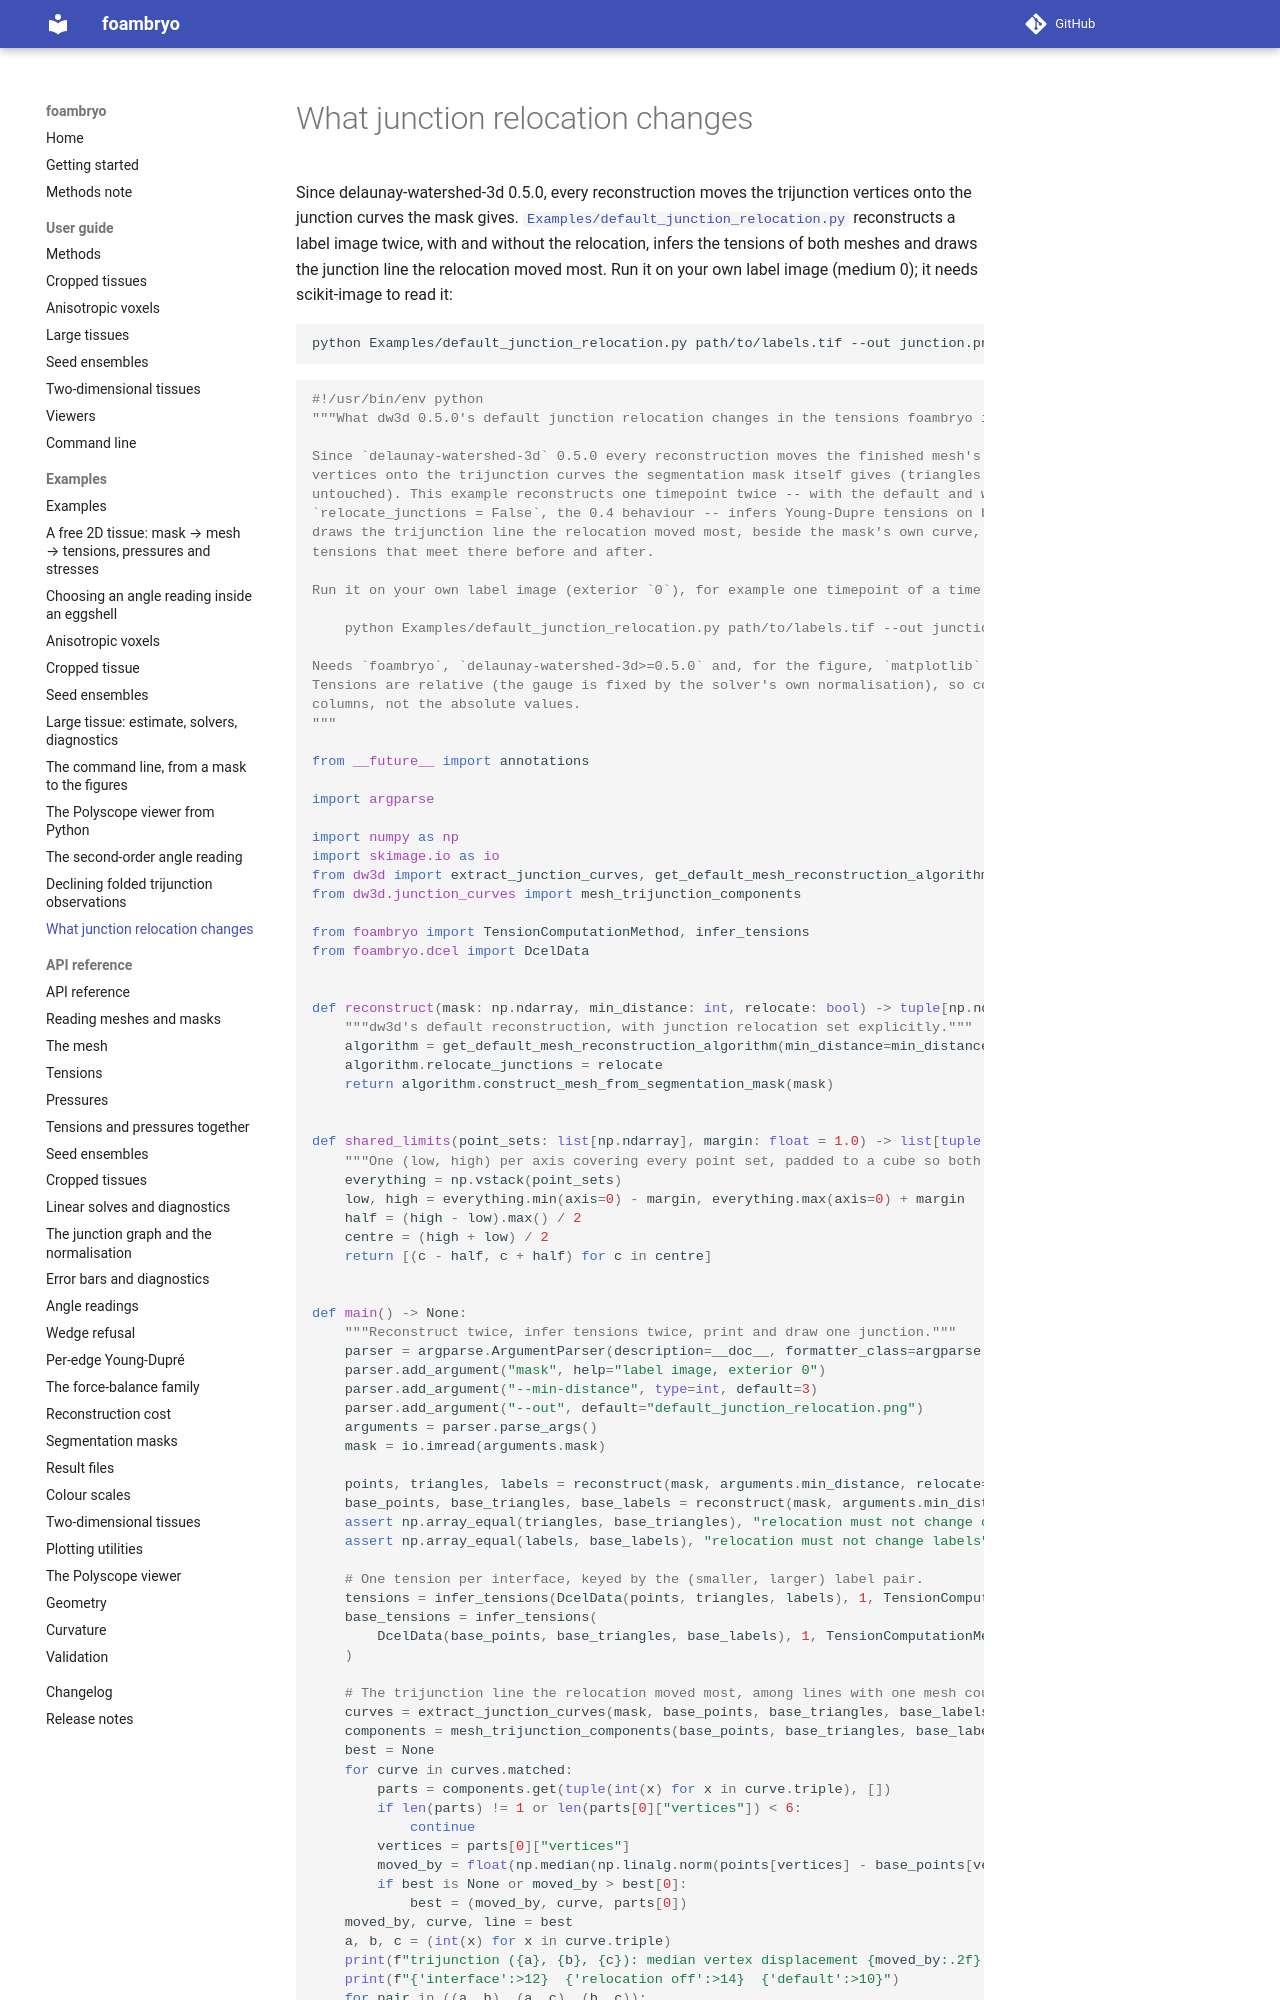

repository: VirtualEmbryo/foambryo · page: examples/default-junction-relocation/index.html · generator: mkdocs

# What junction relocation changes

Since delaunay-watershed-3d 0.5.0, every reconstruction moves the trijunction vertices onto the junction curves the mask gives. [`Examples/default_junction_relocation.py`](https://github.com/VirtualEmbryo/foambryo/blob/v0.8.0/Examples/default_junction_relocation.py) reconstructs a label image twice, with and without the relocation, infers the tensions of both meshes and draws the junction line the relocation moved most. Run it on your own label image (medium 0); it needs sci
